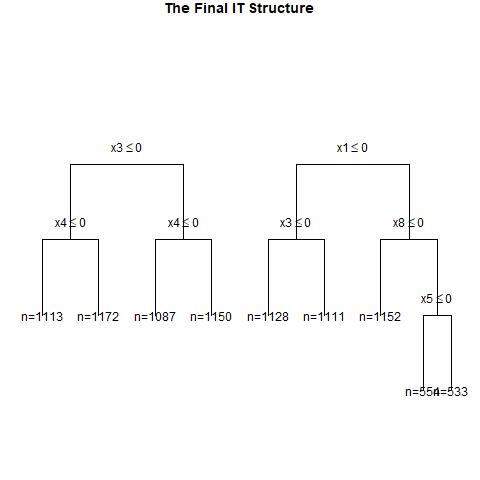

The data file committed next to this chart (first rows):
, x1, x2, x3, x4, x5, x6, x7, x8, x9, x10, x11, x12, x13, x14, x15, x16, x17, x18, x19, x20, w, y, CATE
1, 0, 1, 0, 0, 0, 0, 1, 0, 0, 0, 0, 0, 0, 1, 1, 0, 1, 1, 0, 1, 1, 0, 0.2312
2, 1, 1, 0, 1, 1, 1, 0, 1, 0, 0, 0, 1, 1, 1, 0, 1, 1, 1, 1, 1, 1, 1, 0.2586
3, 0, 1, 1, 0, 1, 1, 1, 1, 1, 1, 0, 1, 0, 1, 1, 0, 0, 0, 1, 0, 0, 1, 0.3834
4, 0, 0, 1, 1, 1, 0, 1, 1, 1, 0, 1, 1, 1, 0, 0, 1, 0, 1, 1, 0, 1, 1, 0.3586
5, 1, 0, 1, 0, 0, 0, 1, 1, 0, 1, 0, 1, 0, 1, 0, 0, 1, 1, 1, 0, 1, 1, 0.2011
6, 1, 1, 0, 0, 1, 1, 0, 1, 0, 1, 1, 0, 1, 0, 1, 1, 0, 1, 0, 1, 1, 1, 0.2586
7, 0, 1, 0, 1, 0, 0, 0, 0, 1, 0, 0, 0, 1, 1, 1, 1, 0, 1, 1, 1, 1, 0, 0.2312
8, 1, 0, 0, 1, 1, 0, 1, 0, 0, 1, 0, 1, 1, 0, 1, 1, 0, 0, 1, 0, 0, 0, 0.1996
9, 0, 1, 0, 1, 1, 0, 0, 0, 0, 1, 1, 0, 0, 0, 1, 0, 0, 1, 0, 0, 1, 0, 0.2312
10, 1, 1, 0, 1, 0, 1, 0, 1, 1, 0, 0, 1, 1, 0, 1, 1, 1, 1, 1, 0, 1, 1, 0.4771
11, 1, 0, 1, 1, 1, 0, 0, 1, 0, 0, 0, 0, 1, 1, 1, 1, 1, 0, 0, 1, 1, 1, 0.3586
12, 0, 1, 0, 1, 0, 1, 0, 1, 0, 1, 0, 0, 0, 1, 0, 0, 1, 1, 1, 1, 1, 0, 0.2312
13, 1, 1, 0, 1, 1, 0, 0, 1, 0, 0, 0, 1, 1, 0, 0, 0, 1, 1, 1, 0, 1, 1, 0.2586
14, 0, 1, 0, 1, 0, 1, 1, 1, 0, 1, 0, 0, 0, 0, 0, 0, 1, 1, 1, 1, 0, 1, 0.2312
15, 1, 1, 0, 0, 1, 1, 0, 1, 1, 1, 1, 1, 1, 1, 0, 1, 0, 1, 1, 0, 0, 1, 0.2586
16, 0, 1, 0, 0, 1, 0, 0, 0, 0, 1, 1, 0, 0, 1, 0, 1, 0, 0, 0, 0, 0, 0, 0.2312
17, 1, 0, 0, 0, 0, 1, 0, 0, 1, 1, 1, 1, 1, 0, 0, 0, 1, 0, 0, 1, 1, 0, 0.07108
18, 1, 0, 1, 0, 0, 1, 0, 1, 0, 1, 1, 1, 0, 0, 0, 0, 0, 0, 0, 0, 1, 0, 0.2011
19, 0, 0, 1, 1, 1, 0, 1, 0, 0, 1, 0, 0, 0, 0, 1, 0, 1, 1, 0, 1, 0, 0, 0.3586
20, 1, 1, 0, 1, 1, 1, 0, 1, 0, 1, 1, 1, 0, 1, 1, 0, 0, 1, 1, 1, 1, 1, 0.2586
21, 0, 1, 0, 0, 1, 0, 1, 1, 1, 1, 0, 0, 0, 1, 0, 0, 0, 0, 0, 0, 0, 0, 0.2312
22, 1, 0, 1, 1, 0, 1, 0, 1, 0, 1, 1, 1, 0, 0, 0, 0, 1, 1, 1, 0, 0, 0, 0.3586
23, 0, 0, 0, 0, 0, 0, 0, 1, 0, 1, 0, 0, 1, 1, 1, 0, 0, 1, 1, 0, 1, 0, 0.07108
24, 1, 1, 0, 1, 0, 1, 0, 1, 1, 0, 0, 0, 1, 0, 1, 1, 0, 1, 1, 1, 0, 1, 0.4771
25, 1, 0, 0, 0, 0, 0, 0, 0, 0, 1, 1, 0, 1, 1, 0, 0, 1, 0, 0, 1, 1, 0, 0.07108
26, 1, 0, 0, 0, 1, 0, 1, 1, 0, 1, 1, 1, 0, 1, 1, 0, 0, 0, 1, 0, 0, 1, 0.07108
27, 0, 1, 1, 0, 1, 1, 0, 0, 0, 0, 0, 0, 1, 0, 0, 1, 0, 1, 0, 0, 0, 0, 0.3834
28, 0, 0, 1, 1, 0, 1, 0, 0, 1, 0, 1, 0, 0, 0, 0, 0, 0, 1, 0, 0, 0, 0, 0.3586
29, 0, 1, 0, 0, 0, 0, 1, 0, 1, 0, 0, 1, 1, 1, 1, 0, 1, 1, 0, 0, 1, 0, 0.2312
30, 0, 0, 0, 1, 1, 0, 0, 1, 1, 0, 0, 0, 0, 1, 1, 0, 0, 0, 1, 0, 0, 0, 0.1996
31, 1, 1, 1, 1, 0, 1, 1, 0, 1, 1, 1, 0, 0, 0, 1, 1, 1, 1, 1, 1, 1, 1, 0.5141
32, 1, 0, 0, 0, 0, 1, 0, 1, 0, 0, 0, 0, 0, 1, 0, 0, 1, 1, 1, 1, 0, 0, 0.07108
33, 0, 0, 1, 0, 0, 1, 0, 1, 0, 1, 1, 1, 1, 1, 0, 0, 0, 0, 1, 1, 0, 0, 0.2011
34, 1, 1, 0, 1, 1, 0, 1, 0, 0, 1, 0, 1, 0, 0, 0, 1, 0, 0, 1, 0, 1, 0, 0.5141
35, 1, 1, 0, 0, 1, 1, 1, 0, 1, 0, 0, 1, 1, 1, 0, 1, 0, 0, 1, 0, 0, 1, 0.5141
36, 1, 1, 1, 0, 0, 1, 1, 1, 0, 0, 1, 1, 0, 0, 0, 0, 0, 1, 1, 1, 1, 1, 0.4771
37, 0, 1, 0, 0, 0, 1, 1, 0, 0, 0, 1, 0, 0, 1, 0, 1, 1, 1, 0, 0, 1, 1, 0.2312
38, 0, 1, 0, 1, 1, 1, 1, 1, 0, 1, 0, 0, 1, 0, 1, 0, 1, 1, 1, 1, 0, 1, 0.2312
39, 0, 0, 1, 1, 1, 0, 0, 0, 1, 1, 1, 0, 1, 1, 0, 0, 1, 0, 0, 0, 1, 1, 0.3586
40, 1, 0, 0, 1, 1, 1, 1, 1, 1, 1, 0, 0, 0, 1, 1, 0, 1, 0, 0, 1, 0, 1, 0.1996
41, 1, 1, 0, 1, 1, 0, 0, 0, 0, 1, 1, 0, 0, 1, 1, 0, 0, 0, 1, 1, 0, 0, 0.5141
42, 0, 0, 1, 0, 0, 0, 0, 0, 0, 1, 1, 0, 1, 1, 1, 1, 1, 0, 0, 0, 1, 0, 0.2011
43, 0, 1, 1, 1, 0, 1, 1, 0, 0, 1, 1, 1, 0, 0, 1, 1, 0, 0, 1, 0, 1, 1, 0.3834
44, 1, 0, 0, 1, 0, 1, 0, 1, 1, 0, 1, 1, 1, 0, 0, 0, 1, 0, 1, 0, 1, 1, 0.1996
45, 0, 0, 1, 1, 1, 1, 1, 0, 0, 0, 1, 0, 1, 0, 1, 0, 0, 1, 0, 1, 1, 1, 0.3586
46, 1, 0, 0, 0, 0, 0, 0, 1, 0, 0, 1, 1, 0, 0, 0, 1, 1, 0, 0, 1, 0, 0, 0.07108
47, 1, 1, 1, 1, 0, 1, 1, 0, 0, 0, 0, 0, 1, 0, 0, 1, 0, 1, 1, 0, 0, 0, 0.5141
48, 0, 1, 0, 0, 1, 1, 1, 1, 0, 0, 1, 0, 0, 0, 1, 0, 1, 0, 0, 0, 1, 1, 0.2312
49, 1, 0, 0, 1, 0, 0, 1, 0, 0, 1, 1, 1, 0, 1, 0, 0, 0, 0, 1, 1, 0, 0, 0.1996
50, 1, 0, 1, 0, 0, 1, 1, 0, 0, 0, 0, 0, 1, 0, 0, 1, 0, 1, 0, 0, 1, 0, 0.2011
51, 1, 1, 0, 1, 1, 0, 0, 1, 0, 1, 1, 1, 1, 0, 1, 0, 1, 1, 1, 1, 1, 1, 0.2586
52, 0, 1, 1, 1, 1, 1, 0, 1, 0, 0, 0, 1, 1, 0, 1, 1, 0, 0, 1, 0, 1, 1, 0.3834
53, 0, 0, 1, 1, 0, 0, 0, 1, 0, 1, 1, 1, 0, 0, 0, 0, 1, 1, 1, 0, 0, 0, 0.3586
54, 0, 0, 1, 1, 1, 0, 0, 1, 1, 0, 1, 1, 1, 0, 0, 0, 0, 0, 0, 1, 0, 0, 0.3586
55, 1, 0, 1, 0, 1, 0, 0, 1, 0, 1, 0, 0, 0, 0, 0, 0, 1, 1, 0, 0, 0, 1, 0.2011
56, 1, 1, 0, 0, 0, 0, 0, 1, 0, 0, 1, 1, 1, 1, 0, 1, 0, 0, 1, 1, 0, 0, 0.4771
57, 1, 0, 1, 1, 1, 0, 0, 1, 0, 0, 1, 0, 0, 0, 1, 1, 0, 1, 1, 0, 0, 0, 0.3586
58, 1, 1, 0, 1, 0, 0, 0, 1, 1, 1, 0, 1, 1, 0, 1, 1, 0, 1, 0, 0, 1, 1, 0.4771
59, 0, 0, 0, 1, 1, 1, 0, 0, 1, 0, 1, 0, 0, 1, 0, 1, 1, 0, 0, 1, 1, 0, 0.1996
60, 0, 1, 0, 1, 0, 0, 1, 1, 1, 0, 1, 0, 1, 0, 1, 1, 1, 0, 0, 0, 1, 1, 0.2312
... 940 more rows
